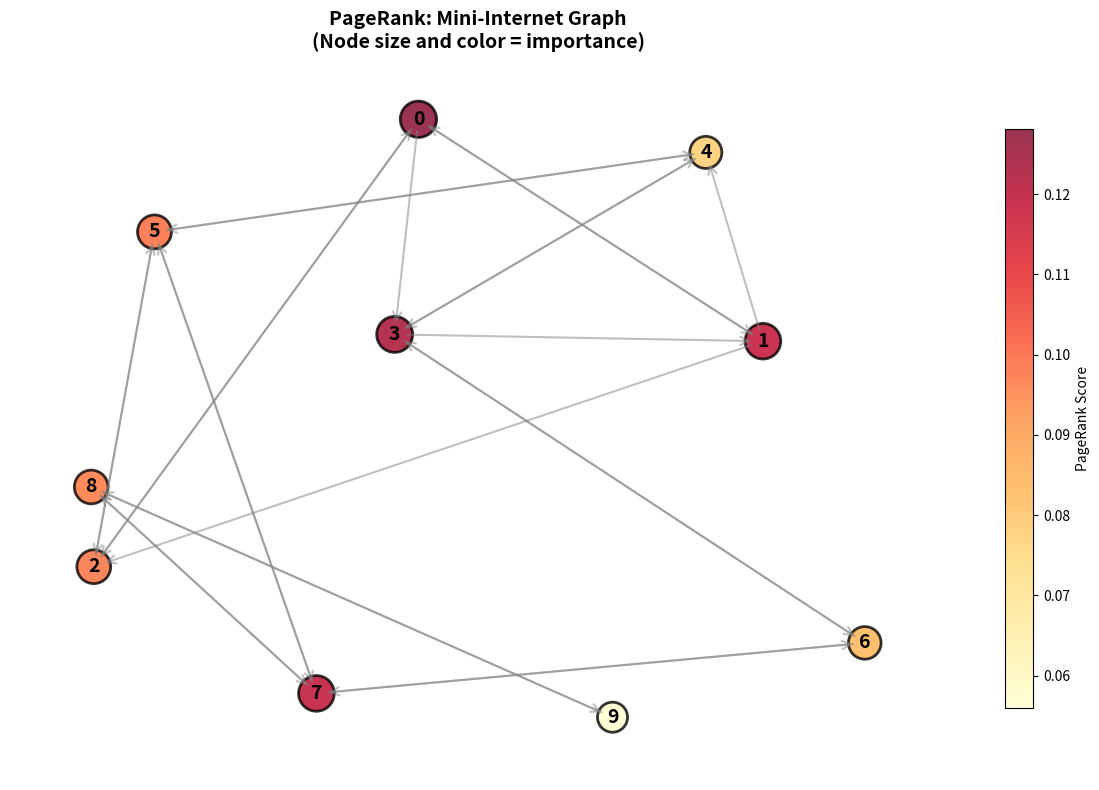
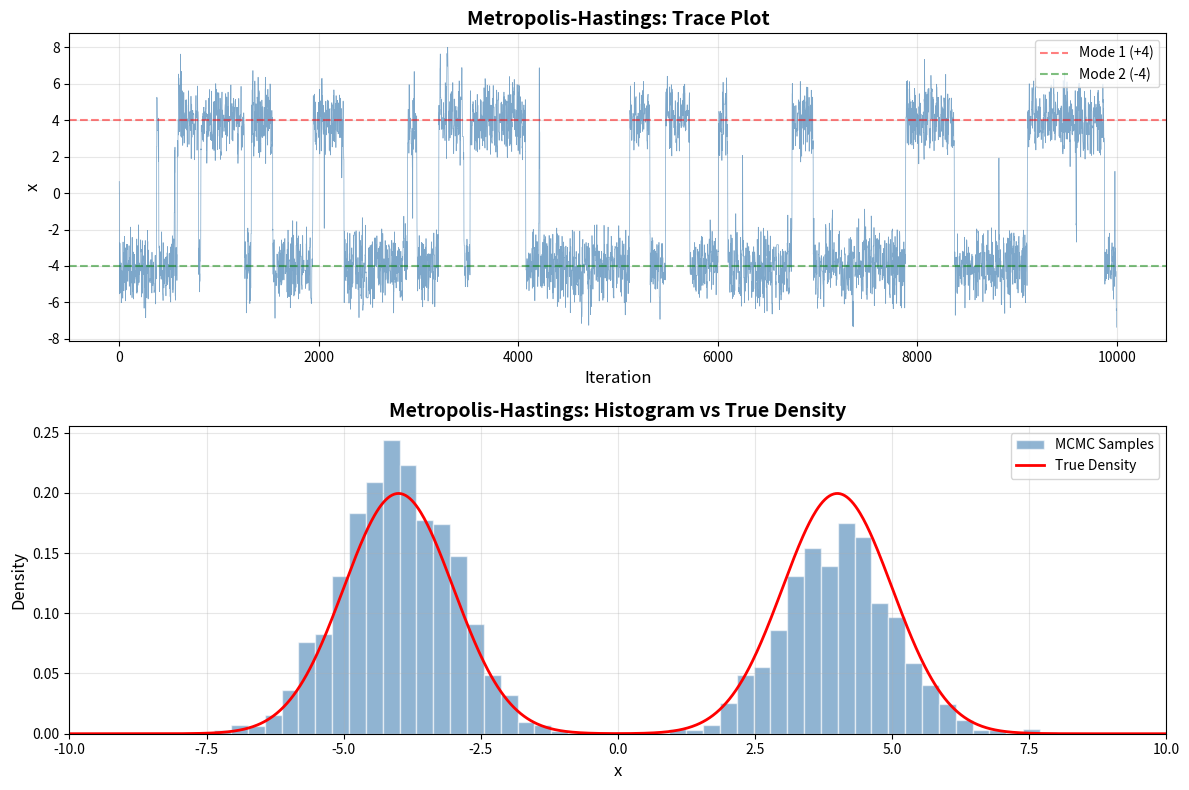
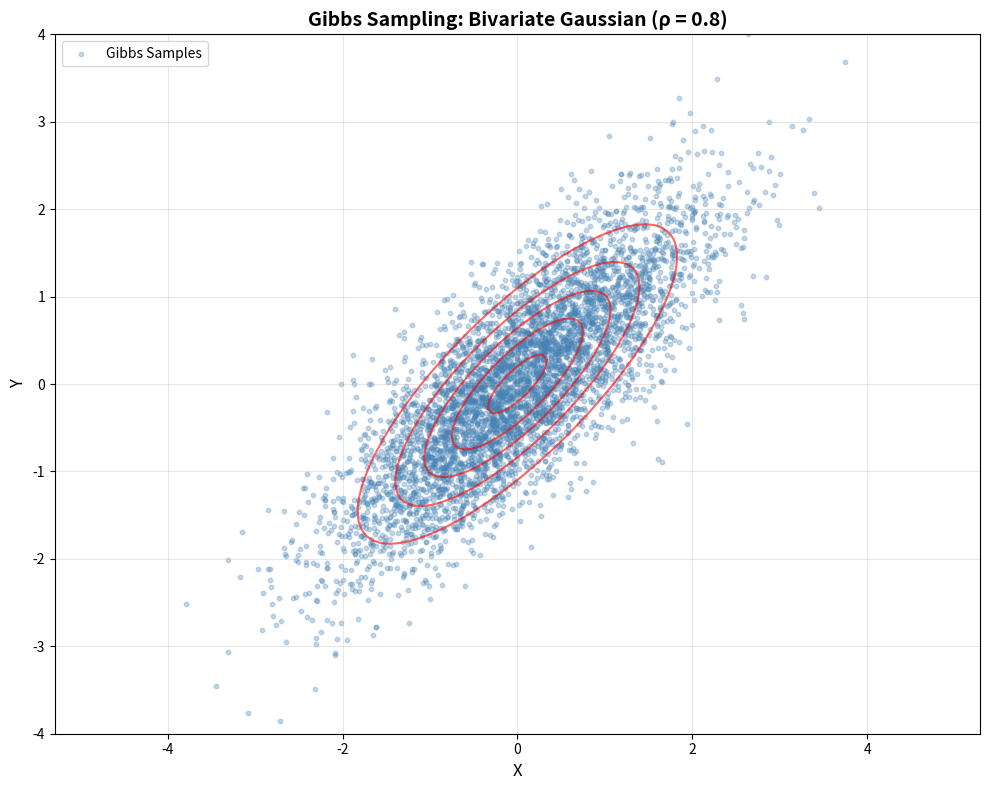

Generate these figures, in order, with matplotlib:
"""
Assignment 7: Markov Chains & Sampling Methods
Math4AI: Probability & Statistics

Fill in the algorithm implementations below
"""

import numpy as np
import matplotlib.pyplot as plt
import networkx as nx
from scipy import stats


# =============================================================================
# Task 7.1: PageRank (Power Iteration)
# =============================================================================

def create_mini_internet_graph():
    """
    Create a mini internet graph for PageRank demonstration.
    Returns adjacency matrix.
    """
    G = nx.DiGraph()
    
    nodes = list(range(10))
    G.add_nodes_from(nodes)
    
    edges = [
        (0, 1), (0, 2), (0, 3),
        (1, 0), (1, 2), (1, 4),
        (2, 0), (2, 5),
        (3, 1), (3, 4), (3, 6),
        (4, 3), (4, 5),
        (5, 2), (5, 4), (5, 7),
        (6, 3), (6, 7),
        (7, 5), (7, 6), (7, 8),
        (8, 7), (8, 9),
        (9, 8)
    ]
    G.add_edges_from(edges)
    
    return nx.to_numpy_array(G, nodelist=nodes)


def pagerank_power_iteration(adj_matrix, d=0.85, tol=1e-6, max_iter=1000):
    """
    Implement PageRank using power iteration method.
    
    The PageRank formula:
        new = d * old * P + (1-d) * N
        
    Where:
        - d is the damping factor (0.85)
        - P is the transition matrix (column-stochastic)
        - N is the teleportation vector (uniform 1/n)
    
    Steps:
        1. Convert adjacency matrix to transition matrix (column-stochastic)
        2. Initialize uniform probability vector
        3. Iterate until convergence (||new - old|| < tol)
        4. Return the stationary distribution
    
    Args:
        adj_matrix: Adjacency matrix of the graph
        d: Damping factor
        tol: Convergence tolerance
        max_iter: Maximum number of iterations
    
    Returns:
        numpy array: PageRank scores for each node
    """
    '''DONE'''# TODO: Implement PageRank power iteration
    # HINT: 
    # 1. Make column-stochastic: divide each column by its sum
    # 2. Handle dangling nodes (columns with sum 0)
    # 3. Apply the PageRank formula iteratively
    # 4. Check for convergence using L1 or L2 norm
    
    n = adj_matrix.shape[0]
    
    # Code start here
    column_sums = adj_matrix.sum(axis=0)

    '''Bu tam düzgün sayılmır, çünki dangling node (çıxışı olmayan node) bütün səhifələrə bərabər ehtimalla keçmir.'''
    # column_sums[column_sums == 0] = 1
    # P = adj_matrix / column_sums
    '''Bu səbəbdən dangling node-lar üçün bütün səhifələrə bərabər ehtimalla keçmək üçün aşağıdakı kimi düzəliş edəyin'''
    column_sums = adj_matrix.sum(axis=0)
    P = adj_matrix.astype(float)

    dangling = (column_sums == 0)

    P[:, ~dangling] /= column_sums[~dangling]
    P[:, dangling] = 1.0 / n

    # Initialize PageRank vector
    pagerank = np.ones(n) / n
    teleport = np.ones(n) / n
    for iteration in range(max_iter):
        new_pagerank = d * P @ pagerank + (1 - d) * teleport
        if np.linalg.norm(new_pagerank - pagerank, ord=1) < tol:
            print(f"Converged after {iteration+1} iterations.")
            break
        pagerank = new_pagerank.copy()


    return pagerank


def visualize_pagerank(adj_matrix, pagerank_scores, save_path='pagerank_graph.png'):
    """
    Visualize the graph with PageRank scores as node sizes and colors.
    """
    G = nx.DiGraph(adj_matrix)
    
    plt.figure(figsize=(12, 8))
    
    pos = nx.spring_layout(G, seed=42, k=2)
    
    node_sizes = pagerank_scores * 3000 + 300
    
    nodes = plt.scatter(
        [pos[i][0] for i in range(len(pagerank_scores))],
        [pos[i][1] for i in range(len(pagerank_scores))],
        s=node_sizes,
        c=pagerank_scores,
        cmap=plt.cm.YlOrRd,
        alpha=0.8,
        edgecolors='black',
        linewidths=2
    )
    
    nx.draw_networkx_edges(
        G, pos,
        arrowstyle='->',
        arrowsize=15,
        alpha=0.5,
        edge_color='gray',
        width=1.5
    )
    
    nx.draw_networkx_labels(
        G, pos,
        font_size=14,
        font_weight='bold',
        font_color='black'
    )
    
    plt.colorbar(nodes, label='PageRank Score', shrink=0.8)
    plt.title('PageRank: Mini-Internet Graph\n(Node size and color = importance)', fontsize=14, fontweight='bold')
    plt.axis('off')
    plt.tight_layout()
    plt.savefig(save_path, dpi=150, bbox_inches='tight', facecolor='white')
    plt.close()
    
    print(f"PageRank graph saved to {save_path}")


# =============================================================================
# Task 7.2: Metropolis-Hastings (MCMC)
# =============================================================================

def double_well_density(x):
    """
    Unnormalized double well potential density:
    f(x) = exp(-(x-4)^2/2) + exp(-(x+4)^2/2)
    """
    return np.exp(-(x - 4)**2 / 2) + np.exp(-(x + 4)**2 / 2)


def metropolis_hastings(target_density, x0, n_samples, proposal_std=2.0):
    """
    This is the Metropolis-Hastings MCMC algorithm.
    
    The acceptance probability (for symmetric proposal):
        A(x -> x') = min(1, target_density(x') / target_density(x))
    
    Algorithm:
        1. Start at x0
        2. For each iteration:
           - Propose x' ~ N(x, proposal_std)
           - Calculate acceptance probability
           - Accept or reject based on random draw
        3. Return all accepted samples (including current state)
    
    Args:
        target_density: Unnormalized density function P(x) ∝ f(x)
        x0: Initial state
        n_samples: Number of samples to generate
        proposal_std: Standard deviation of Gaussian proposal
    
    Returns:
        numpy array: Samples from the target distribution
    """
    '''DONE'''# TODO: Implement Metropolis-Hastings
    # HINT:
    # 1. Initialize samples array and current state x = x0
    # 2. For each sample:
    #    - Propose new x' from normal distribution with mean=x and std=proposal_std
    #    - Calculate acceptance ratio: alpha = min(1, P(x')/P(x))
    #    - Accept with probability alpha (use np.random.random() < alpha)
    #    - If accepted, set x = x', else keep current x
    #    - Store current x in samples
    # 3. Return samples
    
    samples = np.zeros(n_samples)
    x = x0
    
    # Code start here
    for i in range(n_samples):
        x_proposal = np.random.normal(x, proposal_std)
        
        acceptance_ratio = target_density(x_proposal) / target_density(x)
        alpha = min(1, acceptance_ratio)
        
        if np.random.random() < alpha:
            x = x_proposal
        else:
            x = x 
        
        samples[i] = x
    return samples

def visualize_metropolis_hastings(samples, save_path='mh_trace_hist.png'):
    """
    Create trace plot and histogram for Metropolis-Hastings samples.
    """
    fig, axes = plt.subplots(2, 1, figsize=(12, 8))
    
    # Trace plot
    axes[0].plot(samples, alpha=0.7, linewidth=0.5, color='steelblue')
    axes[0].axhline(y=4, color='red', linestyle='--', alpha=0.5, label='Mode 1 (+4)')
    axes[0].axhline(y=-4, color='green', linestyle='--', alpha=0.5, label='Mode 2 (-4)')
    axes[0].set_xlabel('Iteration', fontsize=12)
    axes[0].set_ylabel('x', fontsize=12)
    axes[0].set_title('Metropolis-Hastings: Trace Plot', fontsize=14, fontweight='bold')
    axes[0].legend(loc='upper right')
    axes[0].grid(True, alpha=0.3)
    
    # Histogram
    x_range = np.linspace(-10, 10, 1000)
    true_density = double_well_density(x_range)
    true_density_normalized = true_density / (np.sum(true_density) * (x_range[1] - x_range[0]))
    
    axes[1].hist(samples, bins=50, density=True, alpha=0.6, color='steelblue', 
                 edgecolor='white', label='MCMC Samples')
    axes[1].plot(x_range, true_density_normalized, 'r-', linewidth=2, label='True Density')
    axes[1].set_xlabel('x', fontsize=12)
    axes[1].set_ylabel('Density', fontsize=12)
    axes[1].set_title('Metropolis-Hastings: Histogram vs True Density', fontsize=14, fontweight='bold')
    axes[1].legend(loc='upper right')
    axes[1].grid(True, alpha=0.3)
    axes[1].set_xlim(-10, 10)
    
    plt.tight_layout()
    plt.savefig(save_path, dpi=150, bbox_inches='tight', facecolor='white')
    plt.close()
    
    print(f"Metropolis-Hastings plot saved to {save_path}")


# =============================================================================
# Task 7.3: Gibbs Sampling
# =============================================================================

def gibbs_sampler(rho, n_samples):
    """
    Implement Gibbs Sampling for Bivariate Gaussian.
    
    For a bivariate Gaussian with correlation rho:
        P(x | y) = N(y * rho, 1 - rho^2)
        P(y | x) = N(x * rho, 1 - rho^2)
    
    Algorithm:
        1. Initialize (x0, y0) = (0, 0)
        2. For t = 1 to n_samples:
           - Sample x_t ~ N(y_{t-1} * rho, 1 - rho^2)
           - Sample y_t ~ N(x_t * rho, 1 - rho^2)
        3. Return all samples
    
    Args:
        rho: Correlation coefficient (0.8 for this task)
        n_samples: Number of samples to generate
    
    Returns:
        tuple: (x_samples, y_samples)
    """
    '''DONE'''# TODO: Implement Gibbs Sampling
    # HINT:
    # 1. Initialize x = 0, y = 0
    # 2. For each iteration:
    #    - Sample x from N(y * rho, 1 - rho^2)
    #    - Sample y from N(x * rho, 1 - rho^2)
    #    - Store x and y
    # 3. Return x_samples and y_samples
    
    x_samples = np.zeros(n_samples)
    y_samples = np.zeros(n_samples)
    x, y = 0.0, 0.0
    
    # Code starts here
    for i in range(n_samples):
        x = np.random.normal(loc=y * rho, scale=np.sqrt(1 - rho**2))
        y = np.random.normal(loc=x * rho, scale=np.sqrt(1 - rho**2))
        
        x_samples[i] = x
        y_samples[i] = y

    return x_samples, y_samples


def visualize_gibbs(x_samples, y_samples, rho, save_path='gibbs_scatter.png'):
    """
    Create scatter plot for Gibbs sampling results.
    """
    plt.figure(figsize=(10, 8))
    
    plt.scatter(x_samples, y_samples, alpha=0.3, s=10, c='steelblue', label='Gibbs Samples')
    
    mean = [0, 0]
    cov = [[1, rho], [rho, 1]]
    x_line = np.linspace(-4, 4, 100)
    y_line = np.linspace(-4, 4, 100)
    X, Y = np.meshgrid(x_line, y_line)
    pos = np.dstack((X, Y))
    Z = stats.multivariate_normal(mean, cov).pdf(pos)
    
    plt.contour(X, Y, Z, levels=5, colors='red', alpha=0.6, linewidths=1.5)
    
    plt.xlabel('X', fontsize=12)
    plt.ylabel('Y', fontsize=12)
    plt.title(f'Gibbs Sampling: Bivariate Gaussian (ρ = {rho})', fontsize=14, fontweight='bold')
    plt.legend(loc='upper left')
    plt.grid(True, alpha=0.3)
    plt.axis('equal')
    plt.tight_layout()
    
    plt.savefig(save_path, dpi=150, bbox_inches='tight', facecolor='white')
    plt.close()
    
    print(f"Gibbs sampling plot saved to {save_path}")


# =============================================================================
# Main: Run All Tasks
# =============================================================================

def main():
    print("=" * 60)
    print("Assignment 7: Markov Chains & Sampling Methods")
    print("=" * 60)
    
    # -------------------------------------------------------------------------
    # Task 7.1: PageRank
    # -------------------------------------------------------------------------
    print("\n--- Task 7.1: PageRank ---")
    
    adj_matrix = create_mini_internet_graph()
    
    print("Adjacency Matrix:")
    print(adj_matrix)
    
    pagerank_scores = pagerank_power_iteration(adj_matrix, d=0.85, tol=1e-6)
    
    print("\nPageRank Scores:")
    for i, score in enumerate(pagerank_scores):
        print(f"  Node {i}: {score:.4f}")
    
    most_important = np.argmax(pagerank_scores)
    print(f"\nMost important node: {most_important} (score: {pagerank_scores[most_important]:.4f})")
    
    visualize_pagerank(adj_matrix, pagerank_scores)
    
    # -------------------------------------------------------------------------
    # Task 7.2: Metropolis-Hastings
    # -------------------------------------------------------------------------
    print("\n--- Task 7.2: Metropolis-Hastings ---")
    
    x0 = 0.0
    n_samples = 10000
    proposal_std = 2.0
    
    samples = metropolis_hastings(double_well_density, x0, n_samples, proposal_std)
    
    print(f"Generated {len(samples)} samples")
    print(f"Sample mean: {np.mean(samples):.4f}")
    print(f"Sample std: {np.std(samples):.4f}")
    
    visualize_metropolis_hastings(samples)
    
    # -------------------------------------------------------------------------
    # Task 7.3: Gibbs Sampling
    # -------------------------------------------------------------------------
    print("\n--- Task 7.3: Gibbs Sampling ---")
    
    rho = 0.8
    n_samples = 5000
    
    x_samples, y_samples = gibbs_sampler(rho, n_samples)
    
    print(f"Generated {n_samples} samples")
    print(f"X mean: {np.mean(x_samples):.4f}, std: {np.std(x_samples):.4f}")
    print(f"Y mean: {np.mean(y_samples):.4f}, std: {np.std(y_samples):.4f}")
    print(f"Correlation: {np.corrcoef(x_samples, y_samples)[0,1]:.4f}")
    
    visualize_gibbs(x_samples, y_samples, rho)
    
    print("\n" + "=" * 60)
    print("All tasks completed!")
    print("=" * 60)


if __name__ == "__main__":
    main()
